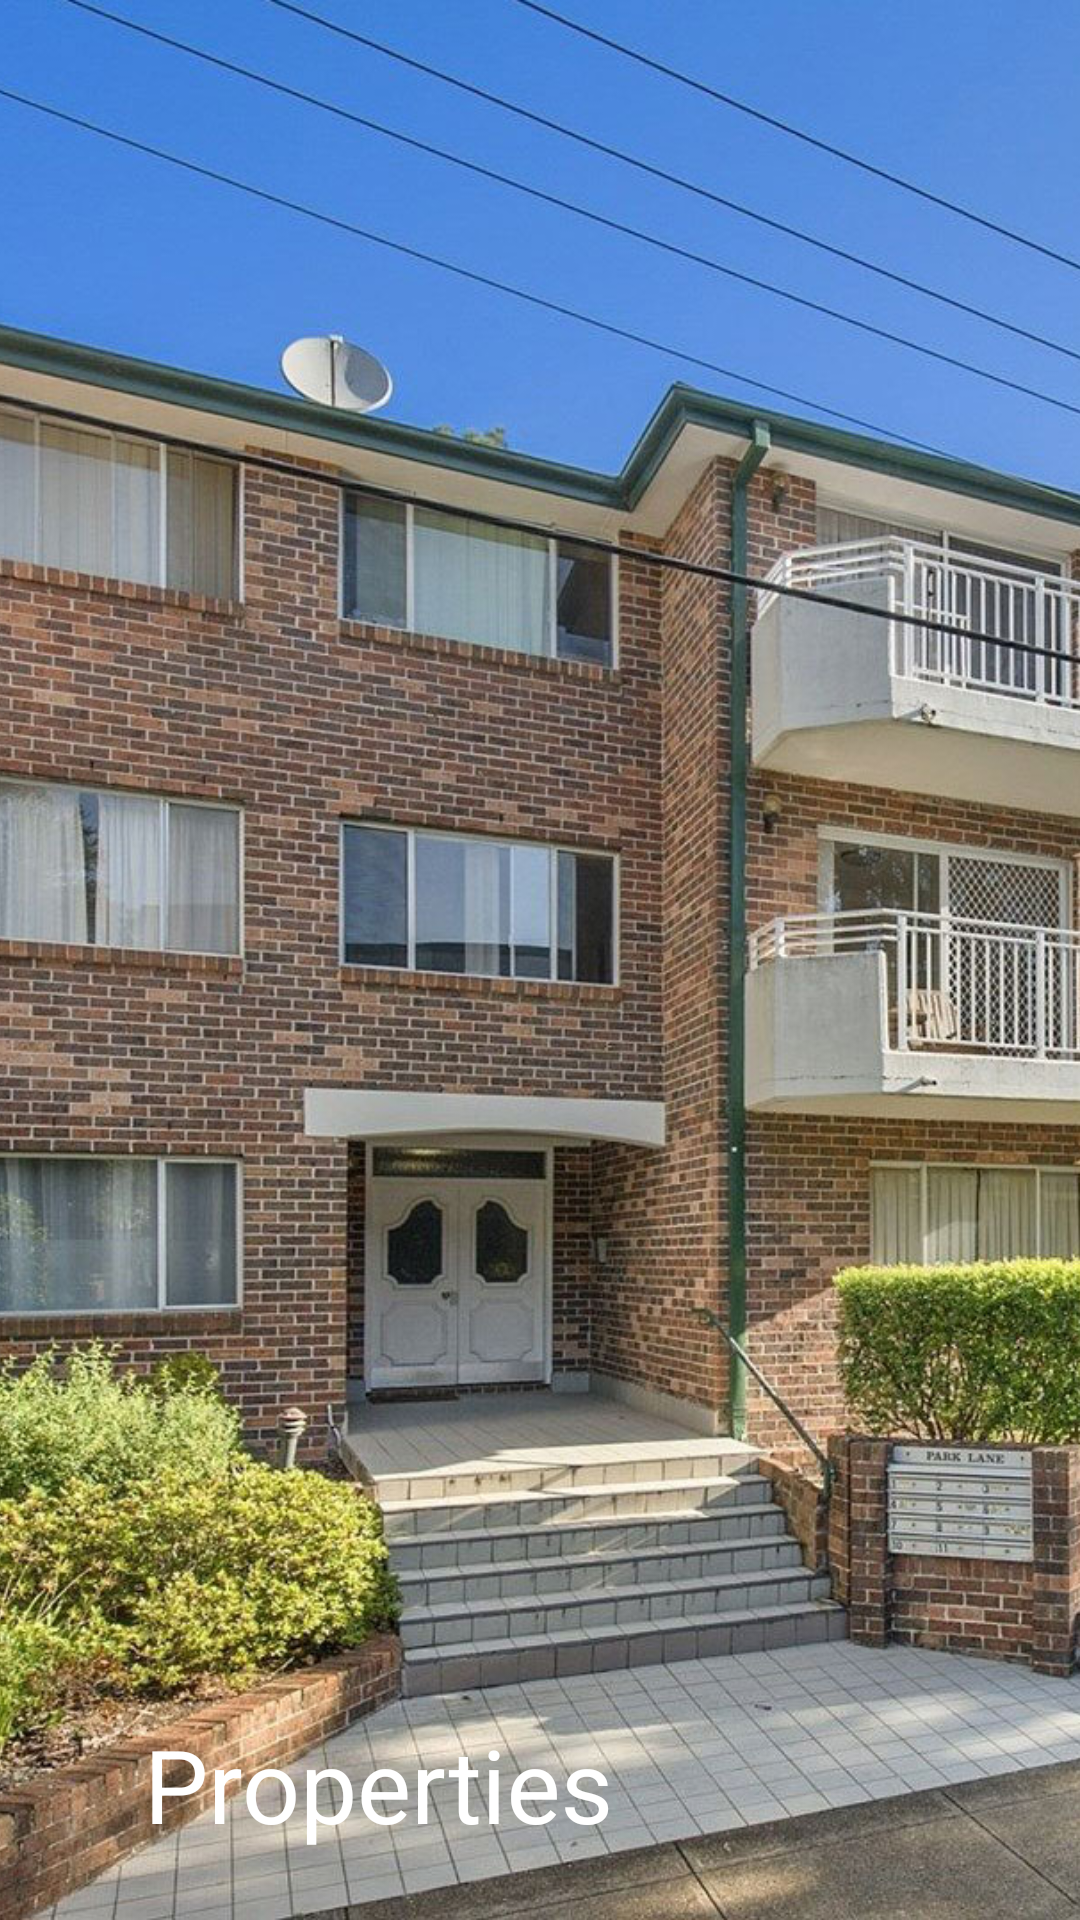

Layout XML and referenced resources for this Android screen:
<!-- AndroidManifest.xml: application theme AppTheme -->
<!-- res/layout/appbar_layout.xml -->
<?xml version="1.0" encoding="utf-8"?>
<android.support.design.widget.AppBarLayout xmlns:app="http://schemas.android.com/apk/res-auto"
    xmlns:android="http://schemas.android.com/apk/res/android"
    xmlns:tools="http://schemas.android.com/tools"
    android:id="@+id/appBar"
    android:layout_width="match_parent"
    android:layout_height="@dimen/backdrop_height"
    android:fitsSystemWindows="true"
    android:theme="@style/ThemeOverlay.AppCompat.Dark.ActionBar"
    tools:showIn="@layout/listing">

    <android.support.design.widget.CollapsingToolbarLayout
        android:id="@+id/collapsingTb"
        android:layout_width="match_parent"
        android:layout_height="match_parent"
        android:fitsSystemWindows="true"
        app:contentScrim="?attr/colorPrimary"
        app:expandedTitleMarginEnd="64dp"
        app:expandedTitleMarginStart="48dp"
        app:layout_scrollFlags="scroll|exitUntilCollapsed">

        <ImageView
            android:id="@+id/ivBackdrop"
            android:layout_width="match_parent"
            android:layout_height="match_parent"
            android:fitsSystemWindows="true"
            android:scaleType="centerCrop"
            android:src="@drawable/backdrop"
            app:layout_collapseMode="parallax" />

        <android.support.v7.widget.Toolbar
            android:id="@+id/toolBar"
            android:layout_width="match_parent"
            android:layout_height="?attr/actionBarSize"
            android:theme="@style/ThemeOverlay.AppCompat.Light"
            app:layout_collapseMode="pin"
            app:title="Properties" />
    </android.support.design.widget.CollapsingToolbarLayout>
</android.support.design.widget.AppBarLayout>
<!-- res/layout/listing.xml (included above) -->
<?xml version="1.0" encoding="utf-8"?>
<android.support.v4.widget.SwipeRefreshLayout xmlns:android="http://schemas.android.com/apk/res/android"
    xmlns:app="http://schemas.android.com/apk/res-auto"
    xmlns:tools="http://schemas.android.com/tools"
    android:id="@+id/swipeRefLayout"
    android:layout_width="match_parent"
    android:layout_height="match_parent"
    app:layout_behavior="@string/appbar_scrolling_view_behavior">

    <android.support.design.widget.CoordinatorLayout
        android:id="@+id/clMain"
        android:layout_width="match_parent"
        android:layout_height="match_parent"
        android:fitsSystemWindows="true">

        <android.support.design.widget.AppBarLayout
            android:id="@+id/appBar"
            android:layout_width="match_parent"
            android:layout_height="@dimen/backdrop_height"
            android:fitsSystemWindows="true"
            android:theme="@style/ThemeOverlay.AppCompat.Dark.ActionBar"
            tools:showIn="@layout/listing">

            <android.support.design.widget.CollapsingToolbarLayout
                android:id="@+id/collapsingTb"
                android:layout_width="match_parent"
                android:layout_height="match_parent"
                android:fitsSystemWindows="true"
                app:contentScrim="?attr/colorPrimary"
                app:expandedTitleMarginEnd="64dp"
                app:expandedTitleMarginStart="48dp"
                app:layout_scrollFlags="scroll|exitUntilCollapsed">

                <ImageView
                    android:id="@+id/ivBackdrop"
                    android:layout_width="match_parent"
                    android:layout_height="match_parent"
                    android:fitsSystemWindows="true"
                    android:scaleType="centerCrop"
                    android:src="@drawable/backdrop"
                    app:layout_collapseMode="parallax" />

                <android.support.v7.widget.Toolbar
                    android:id="@+id/toolBar"
                    android:layout_width="match_parent"
                    android:layout_height="?attr/actionBarSize"
                    android:theme="@style/ThemeOverlay.AppCompat.Light"
                    app:layout_collapseMode="pin"
                    app:title="Properties" />
            </android.support.design.widget.CollapsingToolbarLayout>
        </android.support.design.widget.AppBarLayout>


        <FrameLayout
            android:layout_width="match_parent"
            android:layout_height="match_parent"
            app:layout_behavior="@string/appbar_scrolling_view_behavior">

            <android.support.v7.widget.RecyclerView
                android:id="@+id/rvProperties"
                android:layout_width="match_parent"
                android:layout_height="match_parent"
                android:clipToPadding="false"
                android:paddingTop="5dp" />

            <TextView
                android:id="@+id/tvInfo"
                style="@style/InfoTextStyle"
                android:layout_width="match_parent"
                android:layout_height="wrap_content"
                android:layout_gravity="center"
                android:layout_marginTop="30dp"
                android:text="@string/info_tap_to_retry"
                android:visibility="gone" />
        </FrameLayout>


    </android.support.design.widget.CoordinatorLayout>

</android.support.v4.widget.SwipeRefreshLayout>
<!-- resources referenced by this layout -->
<resources>
  <dimen name="backdrop_height">256dp</dimen>
  <!-- drawable backdrop: jpeg bitmap (drawable, 449697 bytes) -->
  <string name="info_tap_to_retry">Tap to retry !</string>
  <style name="InfoTextStyle">
          <item name="android:textColor">@color/black_70</item>
          <item name="android:textSize">19sp</item>
          <item name="android:textStyle">bold</item>
          <item name="android:gravity">center</item>
      </style>
  <style name="AppTheme" parent="@style/BaseTheme" />
  <color name="black_70">#77010101</color>
  <style name="BaseTheme" parent="Theme.AppCompat.Light.DarkActionBar">
          
          <item name="colorPrimary">@color/primary</item>
          <item name="colorPrimaryDark">@color/primary_dark</item>
          <item name="colorAccent">@color/accent</item>
          <item name="android:textColorPrimary">@color/primary_text</item>
          <item name="android:textColorSecondary">@color/secondary_text</item>
      </style>
  <color name="primary">#2196F3</color>
  <color name="primary_dark">#1976D2</color>
  <color name="accent">#03A9F4</color>
  <color name="primary_text">#212121</color>
  <color name="secondary_text">#757575</color>
</resources>
